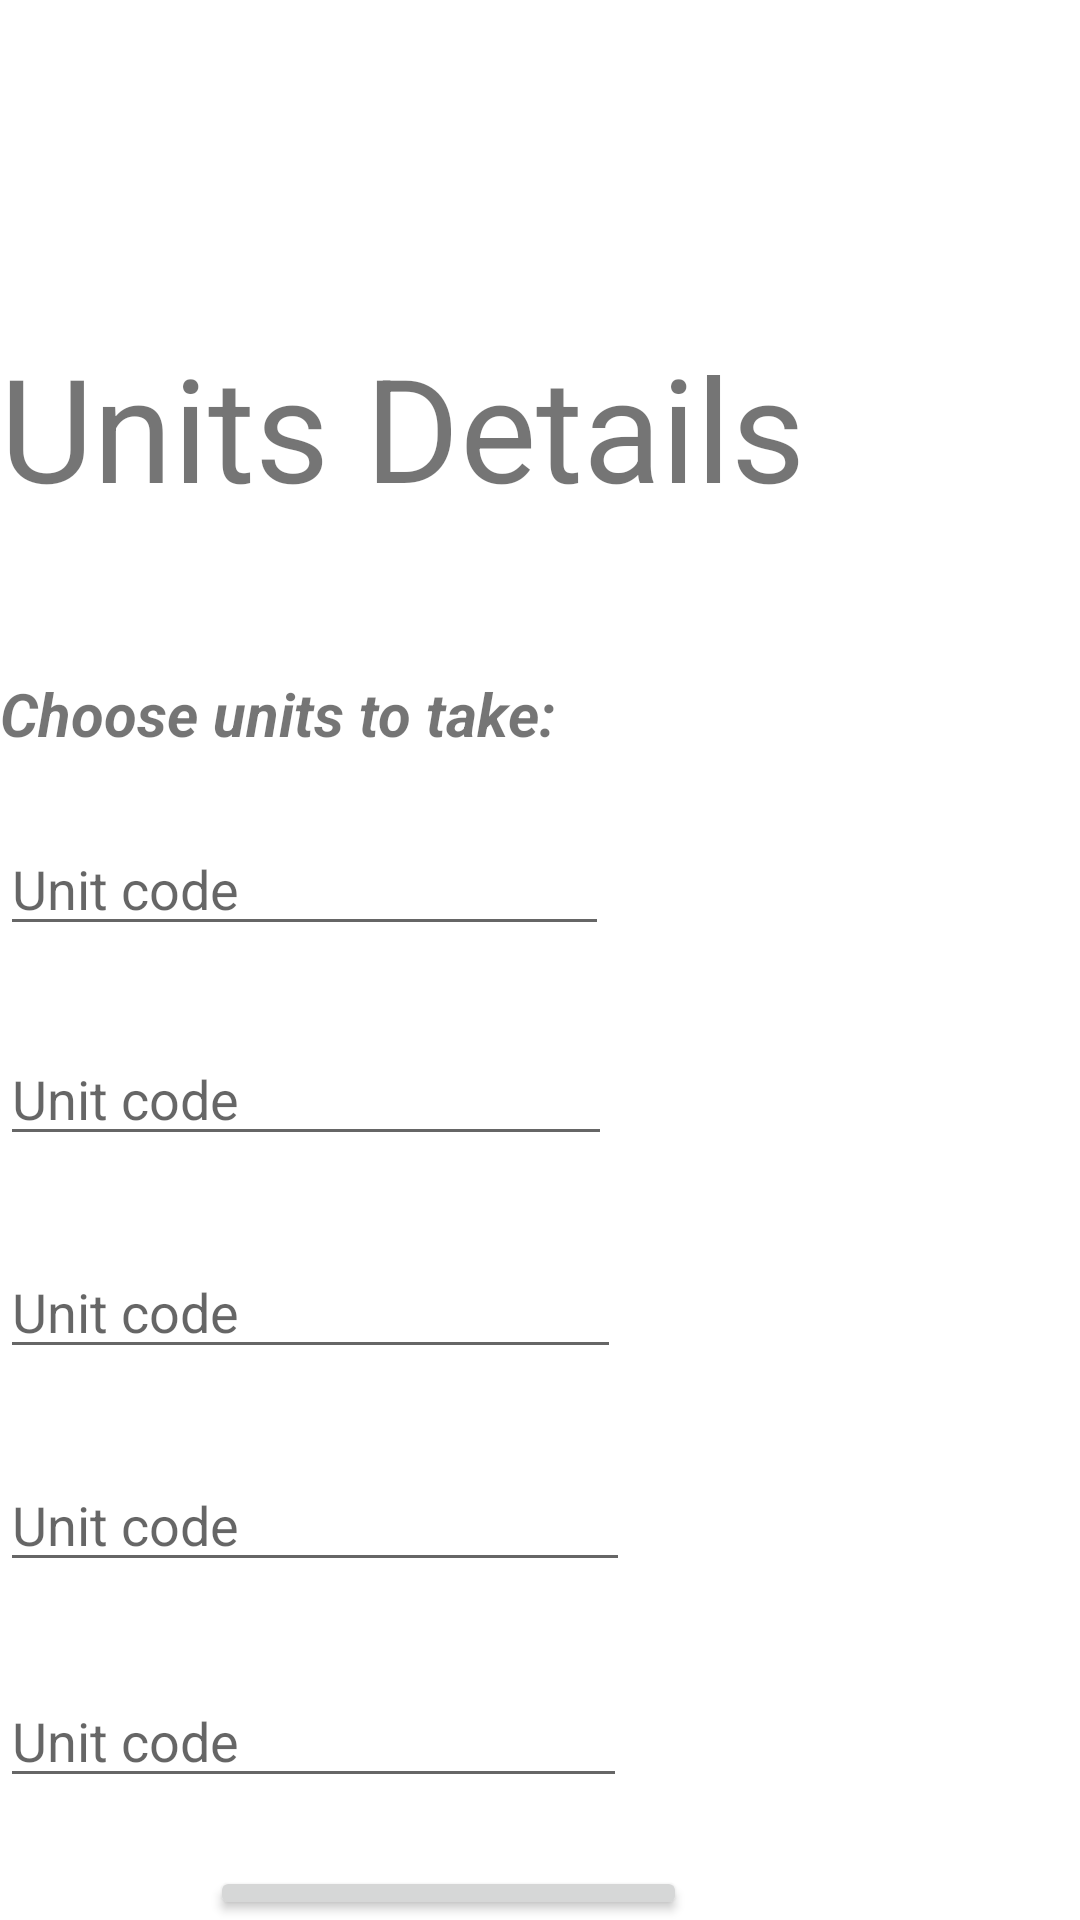

Reconstruct the res/layout file that produces this screen, plus the resources it refers to.
<!-- AndroidManifest.xml: application theme Theme.TabbedViewTut -->
<!-- res/layout/fragment_units.xml -->
<?xml version="1.0" encoding="utf-8"?>
<RelativeLayout xmlns:android="http://schemas.android.com/apk/res/android"
    xmlns:tools="http://schemas.android.com/tools"
    android:layout_width="match_parent"
    android:layout_height="match_parent"
    tools:context=".fragments.UnitsFragment">

    
    <EditText
        android:id="@+id/unitCode2"
        android:layout_width="wrap_content"
        android:layout_height="wrap_content"
        android:layout_alignParentTop="true"
        android:layout_alignParentEnd="true"
        android:layout_marginTop="344dp"
        android:layout_marginEnd="156dp"
        android:ems="10"
        android:hint="Unit code"
        android:inputType="textPersonName" />

    <EditText
        android:id="@+id/unitCode3"
        android:layout_width="wrap_content"
        android:layout_height="wrap_content"
        android:layout_alignParentTop="true"
        android:layout_alignParentEnd="true"
        android:layout_marginTop="415dp"
        android:layout_marginEnd="153dp"
        android:ems="10"
        android:inputType="textPersonName"
        android:hint="Unit code" />

    <EditText
        android:id="@+id/unitCode4"
        android:layout_width="wrap_content"
        android:layout_height="wrap_content"
        android:layout_alignParentTop="true"
        android:layout_alignParentEnd="true"
        android:layout_marginTop="486dp"
        android:layout_marginEnd="150dp"
        android:ems="10"
        android:inputType="textPersonName"
        android:hint="Unit code" />

    <EditText
        android:id="@+id/unitCode5"
        android:layout_width="wrap_content"
        android:layout_height="wrap_content"
        android:layout_alignParentTop="true"
        android:layout_alignParentEnd="true"
        android:layout_marginTop="558dp"
        android:layout_marginEnd="151dp"
        android:ems="10"
        android:inputType="textPersonName"
        android:hint="Unit code" />

    <TextView
        android:layout_width="332dp"
        android:layout_height="87dp"
        android:layout_alignParentTop="true"
        android:layout_alignParentEnd="true"
        android:layout_marginTop="110dp"
        android:layout_marginEnd="34dp"
        android:text="Units Details"
        android:textSize="48sp" />

    <TextView
        android:id="@+id/textView"
        android:layout_width="207dp"
        android:layout_height="wrap_content"
        android:layout_alignParentTop="true"
        android:layout_alignParentEnd="true"
        android:layout_marginTop="221dp"
        android:layout_marginEnd="158dp"
        android:height="30dp"
        android:elegantTextHeight="true"
        android:text="Choose units to take:"
        android:textSize="20sp"
        android:textStyle="bold|italic" />

    <EditText
        android:id="@+id/unitCode"
        android:layout_width="wrap_content"
        android:layout_height="wrap_content"
        android:layout_alignParentTop="true"
        android:layout_alignParentEnd="true"
        android:layout_marginTop="274dp"
        android:layout_marginEnd="157dp"
        android:ems="10"
        android:hint="Unit code"
        android:inputType="textPersonName" />

    <Button
        android:id="@+id/unitSubmit"
        android:layout_width="159dp"
        android:layout_height="wrap_content"
        android:layout_alignParentTop="true"
        android:layout_alignParentEnd="true"
        android:layout_marginTop="622dp"
        android:layout_marginEnd="131dp"
        android:text="Submit" />

</RelativeLayout>
<!-- resources referenced by this layout -->
<resources>
  <style name="Theme.TabbedViewTut" parent="Theme.MaterialComponents.DayNight.DarkActionBar">
          
          <item name="colorPrimary">@color/purple_500</item>
          <item name="colorPrimaryVariant">@color/purple_700</item>
          <item name="colorOnPrimary">@color/white</item>
          
          <item name="colorSecondary">@color/teal_200</item>
          <item name="colorSecondaryVariant">@color/teal_700</item>
          <item name="colorOnSecondary">@color/black</item>
          
          <item name="android:statusBarColor">?attr/colorPrimaryVariant</item>
          
      </style>
  <!-- not gathered from this repository: default colours our renderer supplied (Android Studio template values) -->
  <color name="purple_500">#FF6200EE</color>
  <color name="purple_700">#FF3700B3</color>
  <color name="teal_200">#FF03DAC5</color>
  <color name="teal_700">#FF018786</color>
  <color name="black">#FF000000</color>
  <color name="white">#FFFFFFFF</color>
</resources>
